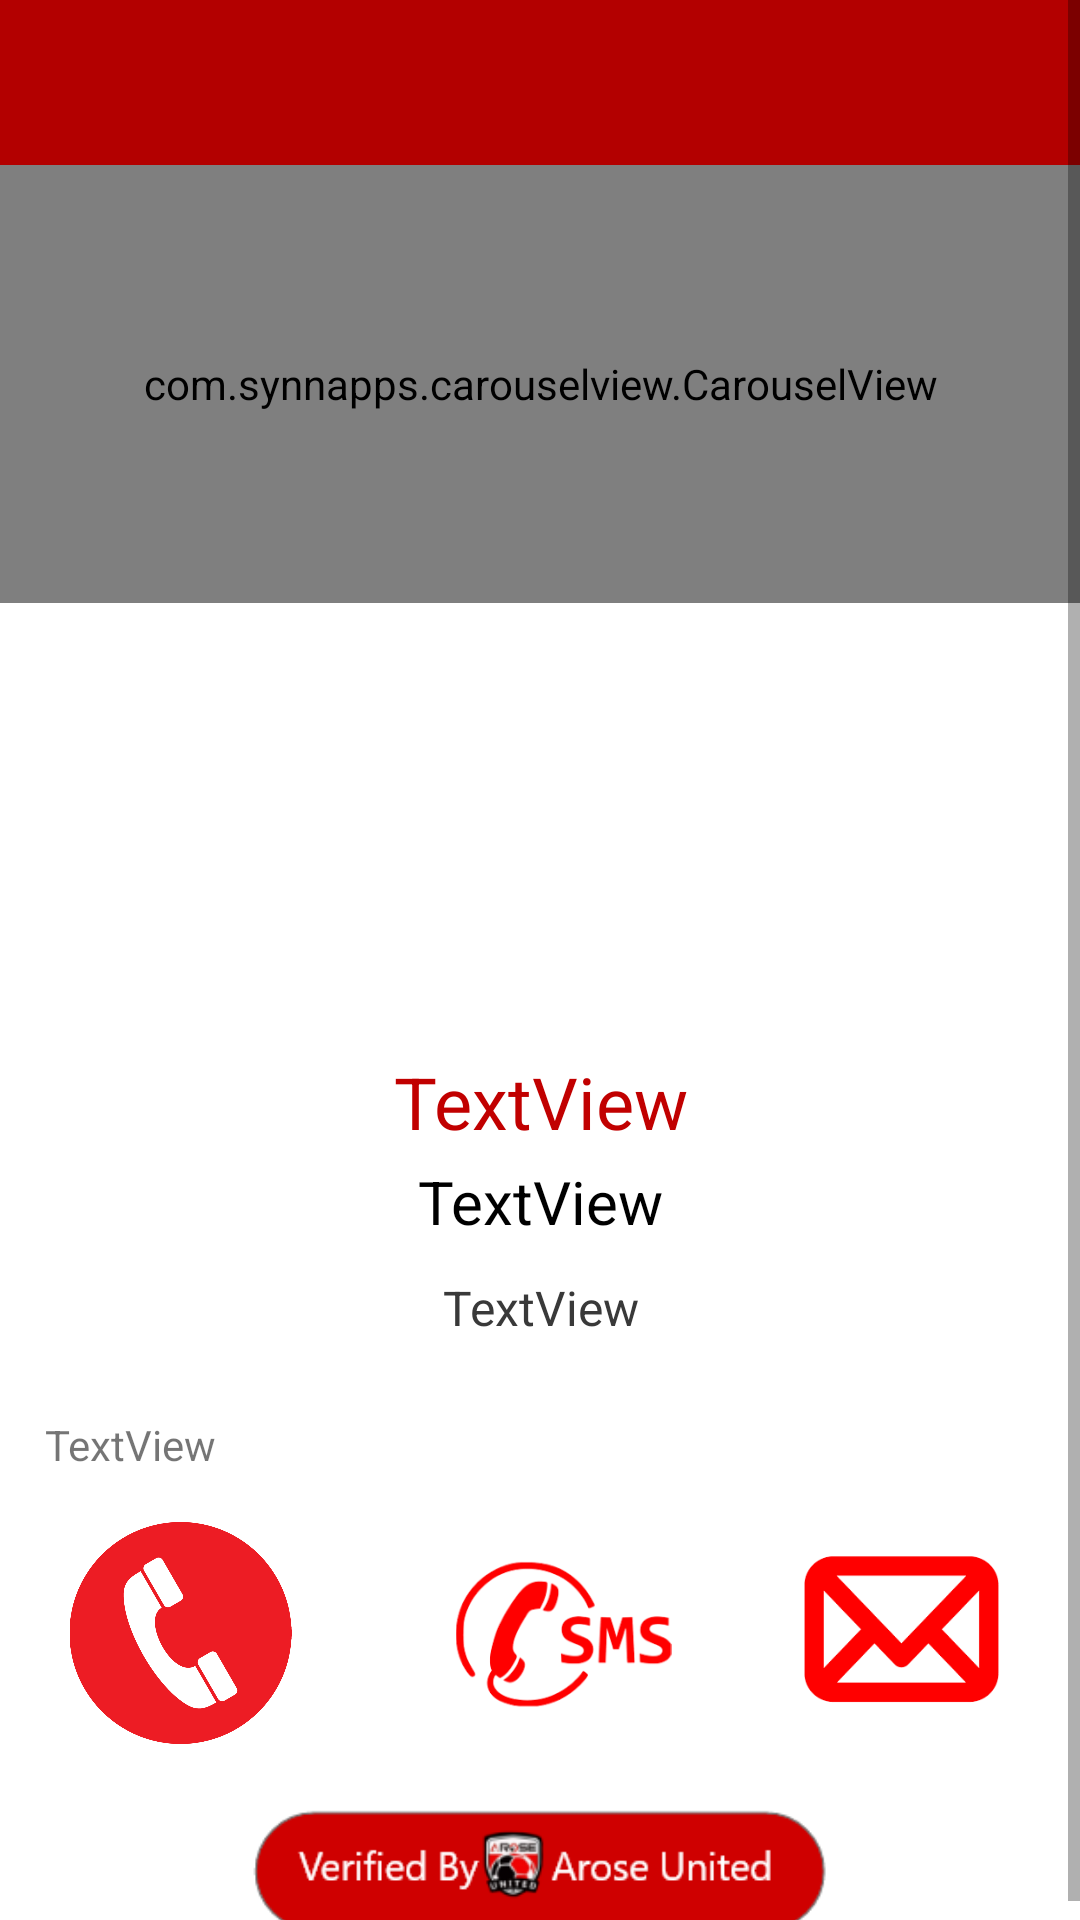

Android layout source for this screen:
<!-- AndroidManifest.xml: application theme AppTheme -->
<!-- res/layout/activity_home_recycle_profile.xml -->
<?xml version="1.0" encoding="utf-8"?>
<ScrollView xmlns:android="http://schemas.android.com/apk/res/android"
    xmlns:app="http://schemas.android.com/apk/res-auto"
    xmlns:tools="http://schemas.android.com/tools"
    android:layout_width="match_parent"
    android:layout_height="match_parent"
    tools:context=".HomeRecycleProfile">

    <LinearLayout
        android:layout_width="match_parent"
        android:layout_height="wrap_content">

        <androidx.constraintlayout.widget.ConstraintLayout
            android:layout_width="match_parent"
            android:layout_height="wrap_content">

            <ImageView
                android:id="@+id/homerecycleemail"
                android:layout_width="65dp"
                android:layout_height="69dp"
                android:layout_marginTop="10dp"
                app:layout_constraintBottom_toBottomOf="parent"
                app:layout_constraintEnd_toEndOf="parent"
                app:layout_constraintHorizontal_bias="0.864"
                app:layout_constraintStart_toEndOf="@+id/homerecyclecall"
                app:layout_constraintTop_toBottomOf="@+id/largedatarecycle"
                app:layout_constraintVertical_bias="0.101"
                app:srcCompat="@drawable/email" />

            <ImageView
                android:id="@+id/homerecyclesms"
                android:layout_width="75dp"
                android:layout_height="72dp"
                android:layout_marginTop="10dp"
                app:layout_constraintBottom_toBottomOf="parent"
                app:layout_constraintEnd_toEndOf="parent"
                app:layout_constraintHorizontal_bias="0.282"
                app:layout_constraintStart_toEndOf="@+id/homerecyclecall"
                app:layout_constraintTop_toBottomOf="@+id/largedatarecycle"
                app:layout_constraintVertical_bias="0.103"
                app:srcCompat="@drawable/sms" />

            <TextView
                android:id="@+id/homerecycletext3"
                android:layout_width="match_parent"
                android:layout_height="35dp"
                android:text="TextView"
                android:textAlignment="center"
                android:textColor="#393939"
                android:textColorHint="#373737"
                android:textSize="16sp"
                app:layout_constraintEnd_toEndOf="parent"
                app:layout_constraintHorizontal_bias="0.0"
                app:layout_constraintStart_toStartOf="parent"
                app:layout_constraintTop_toBottomOf="@+id/homerecycletext2" />

            <TextView
                android:id="@+id/homerecycletext2"
                android:layout_width="match_parent"
                android:layout_height="38dp"
                android:text="TextView"
                android:textAlignment="center"
                android:textColor="#000000"
                android:textColorHint="#000000"
                android:textSize="20sp"
                app:layout_constraintEnd_toEndOf="parent"
                app:layout_constraintHorizontal_bias="0.0"
                app:layout_constraintStart_toStartOf="parent"
                app:layout_constraintTop_toBottomOf="@+id/homerecycletext1" />

            <androidx.appcompat.widget.Toolbar
                android:id="@+id/toolbar4"
                android:layout_width="match_parent"
                android:layout_height="55dp"
                android:background="@color/purple_700"
                android:minHeight="?attr/actionBarSize"
                android:theme="?attr/actionBarTheme"
                app:layout_constraintEnd_toEndOf="parent"
                app:layout_constraintTop_toTopOf="parent"
                app:subtitleTextColor="#FFFFFF"
                app:titleTextColor="#FFFFFF" />

            <com.synnapps.carouselview.CarouselView
                android:id="@+id/homerecyclecarousel"
                android:layout_width="match_parent"
                android:layout_height="146dp"
                app:fillColor="#FFFFFFFF"
                app:layout_constraintEnd_toEndOf="parent"
                app:layout_constraintHorizontal_bias="0.0"
                app:layout_constraintStart_toStartOf="parent"

                app:layout_constraintTop_toBottomOf="@+id/toolbar4"
                app:pageColor="#00000000"
                app:radius="6dp"
                app:slideInterval="3000"
                app:strokeColor="#FF777777"
                app:strokeWidth="1dp"
                tools:ignore="MissingConstraints">

            </com.synnapps.carouselview.CarouselView>

            <ImageView
                android:id="@+id/homerecycleprofileimage"
                android:layout_width="140dp"
                android:layout_height="124dp"
                android:layout_marginTop="10dp"
                app:layout_constraintEnd_toEndOf="parent"
                app:layout_constraintStart_toStartOf="parent"
                app:layout_constraintTop_toBottomOf="@+id/homerecyclecarousel"
                app:srcCompat="@drawable/businessman" />

            <TextView
                android:id="@+id/homerecycletext1"
                android:layout_width="match_parent"
                android:layout_height="36dp"
                android:layout_marginTop="16dp"
                android:text="TextView"
                android:textAlignment="center"
                android:textColor="#C10000"
                android:textSize="24sp"
                app:layout_constraintEnd_toEndOf="parent"
                app:layout_constraintHorizontal_bias="0.0"
                app:layout_constraintStart_toStartOf="parent"
                app:layout_constraintTop_toBottomOf="@+id/homerecycleprofileimage" />

            <ImageView
                android:id="@+id/homerecyclecall"
                android:layout_width="75dp"
                android:layout_height="74dp"
                android:layout_marginTop="10dp"
                app:layout_constraintBottom_toBottomOf="parent"
                app:layout_constraintEnd_toEndOf="parent"
                app:layout_constraintHorizontal_bias="0.08"
                app:layout_constraintStart_toStartOf="parent"
                app:layout_constraintTop_toBottomOf="@+id/largedatarecycle"
                app:layout_constraintVertical_bias="0.09"
                app:srcCompat="@drawable/call" />

            <ImageView
                android:id="@+id/imageView13"
                android:layout_width="261dp"
                android:layout_height="45dp"
                android:layout_marginTop="20dp"
                app:layout_constraintBottom_toBottomOf="parent"
                app:layout_constraintEnd_toEndOf="parent"
                app:layout_constraintStart_toStartOf="parent"
                app:layout_constraintTop_toBottomOf="@+id/homerecyclecall"
                app:srcCompat="@drawable/verified" />

            <TextView
                android:id="@+id/largedatarecycle"
                android:layout_width="match_parent"
                android:layout_height="wrap_content"
                android:layout_marginStart="15dp"
                android:layout_marginTop="12dp"
                android:layout_marginEnd="15dp"
                android:text="TextView"
                app:layout_constraintEnd_toEndOf="parent"
                app:layout_constraintHorizontal_bias="0.509"
                app:layout_constraintStart_toStartOf="parent"
                app:layout_constraintTop_toBottomOf="@+id/homerecycletext3" />

        </androidx.constraintlayout.widget.ConstraintLayout>

    </LinearLayout>
</ScrollView>
<!-- resources referenced by this layout -->
<resources>
  <color name="purple_700">#B30000</color>
  <!-- drawable call: png bitmap (drawable, 58562 bytes) -->
  <!-- drawable email: png bitmap (drawable, 2275 bytes) -->
  <!-- drawable sms: png bitmap (drawable, 4575 bytes) -->
  <!-- drawable verified: png bitmap (drawable, 7124 bytes) -->
  <style name="AppTheme" parent="Theme.MaterialComponents.Light.NoActionBar">
          <item name="android:forceDarkAllowed" tools:targetApi="q">false</item>
          <item name="android:forceDarkAllowed" tools:targetApi="q" tools:ignore="DuplicateDefinition">false</item>
          
          
          <item name="colorPrimary">@color/colorPrimaryDark</item>
          <item name="colorPrimaryVariant">#8F0000</item>
          <item name="colorOnPrimary">#FFFFFF</item>
          
          <item name="colorSecondary">@color/black</item>
          <item name="colorSecondaryVariant">@color/black</item>
          <item name="colorOnSecondary">@color/black</item>
          
          <item name="android:statusBarColor" tools:targetApi="l">?attr/colorPrimaryVariant</item>
          
      </style>
  <color name="colorPrimaryDark">#B30000</color>
  <color name="black">#000000</color>
</resources>
